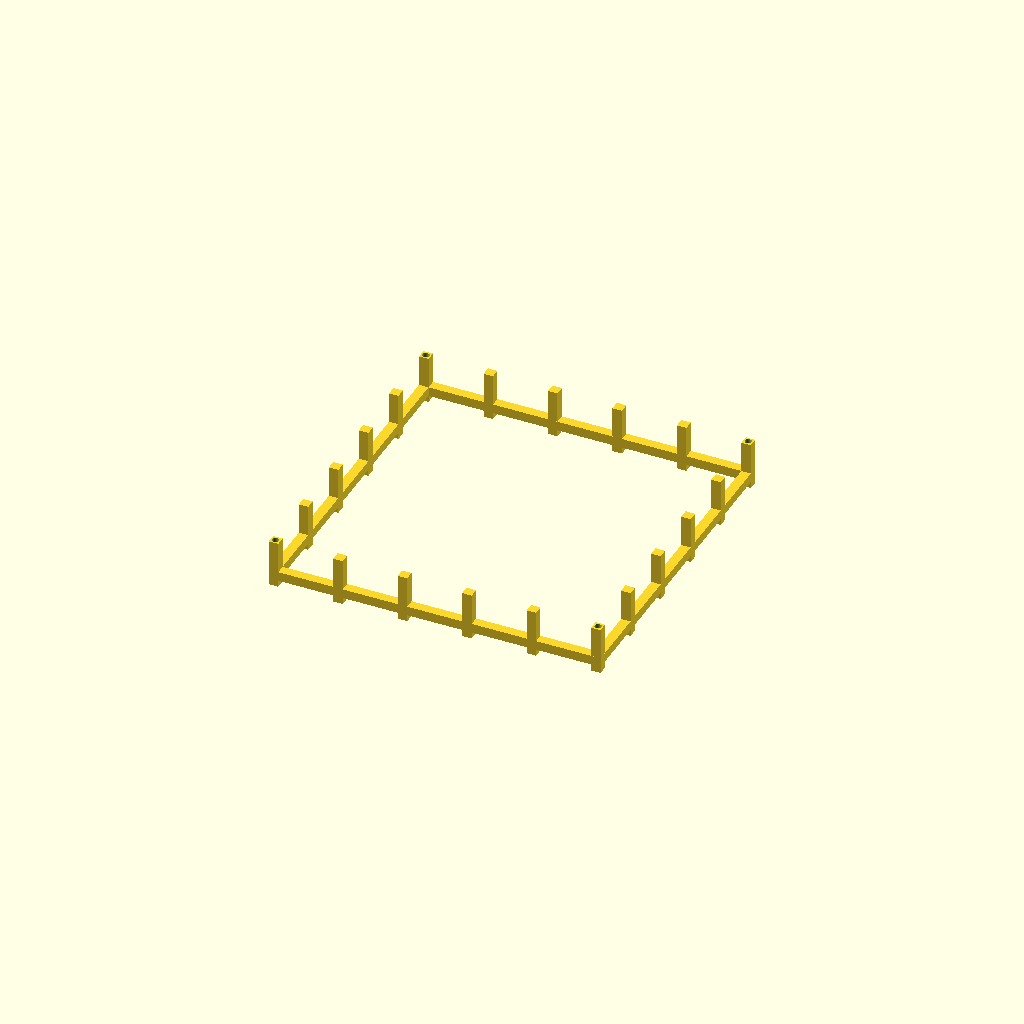
Cell 1 — every parameter at its default value.
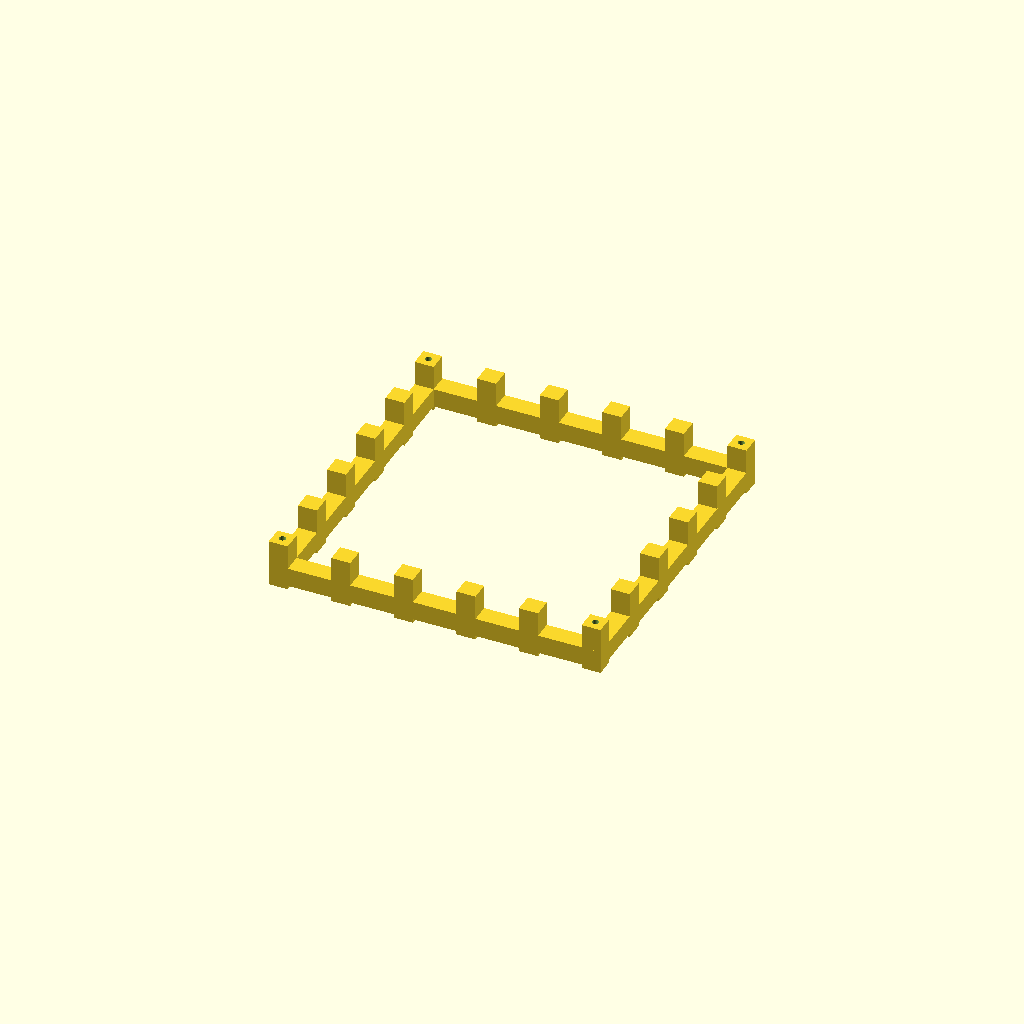
Cell 2 — bar set to 20, the other parameters unchanged.
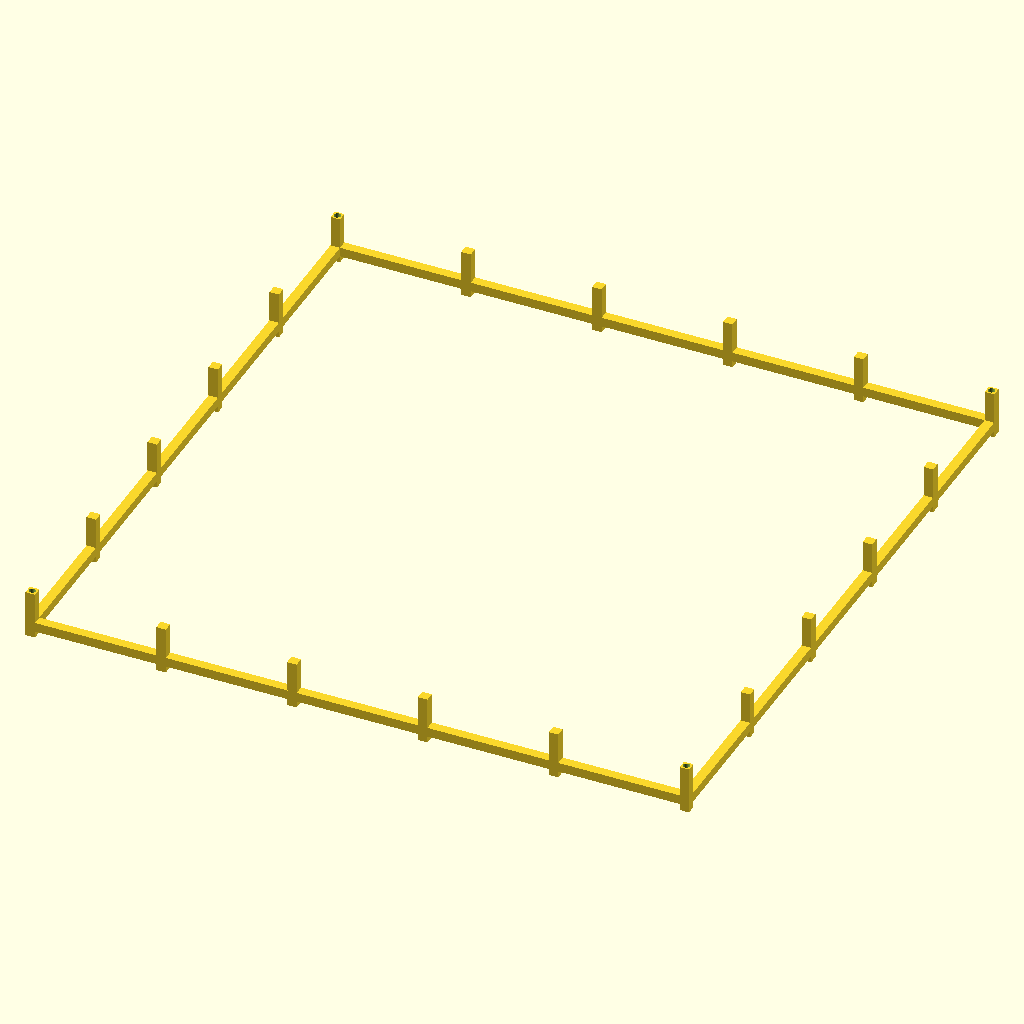
Cell 3 — outer set to 700, the other parameters unchanged.
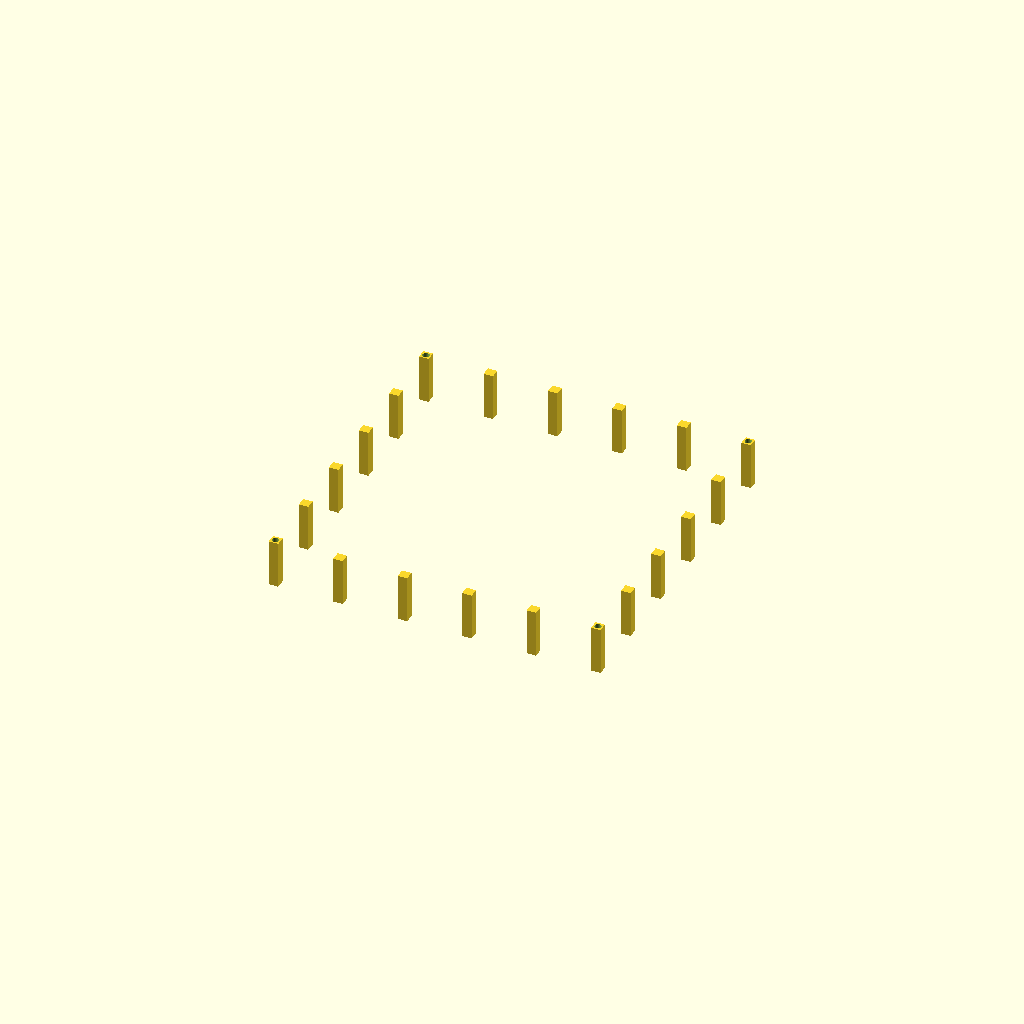
Cell 4: the same model with height = 1400.
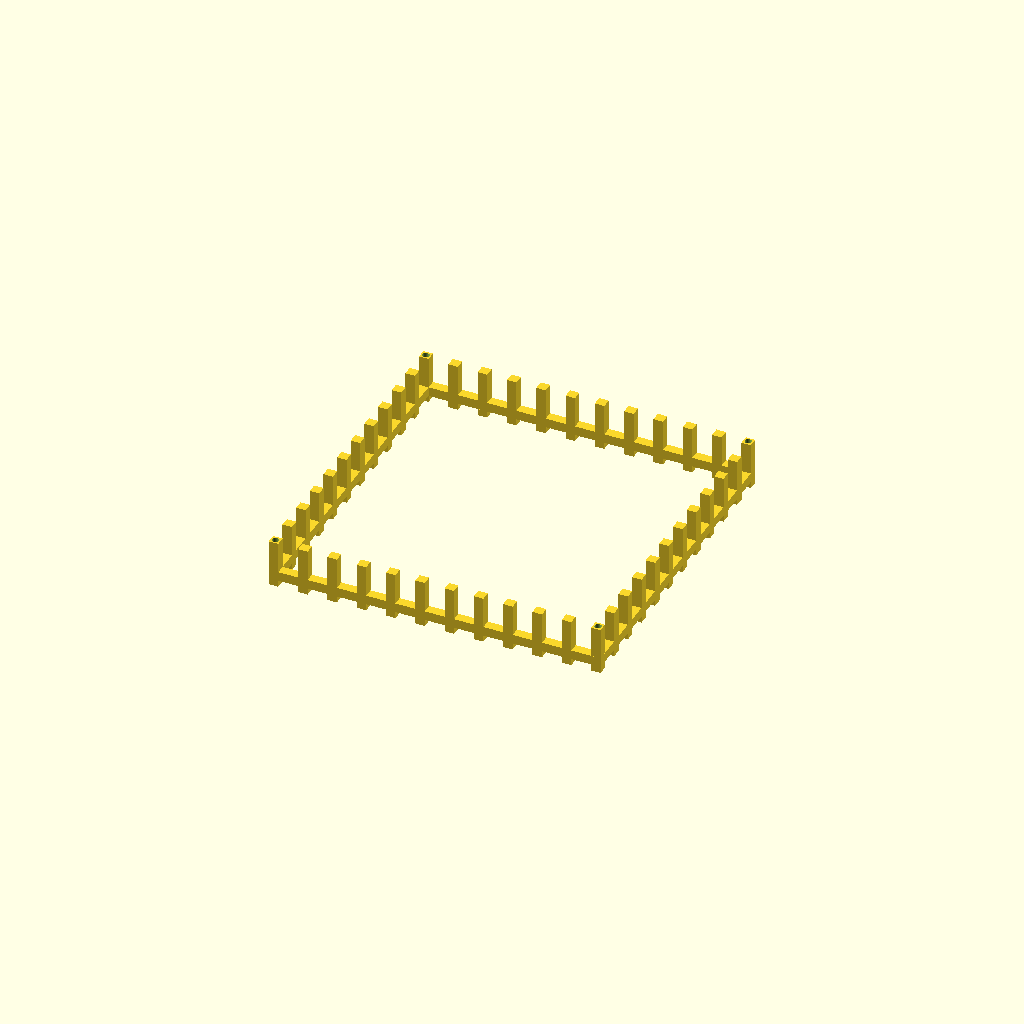
Cell 5: N_xy = 12 (everything else at default).
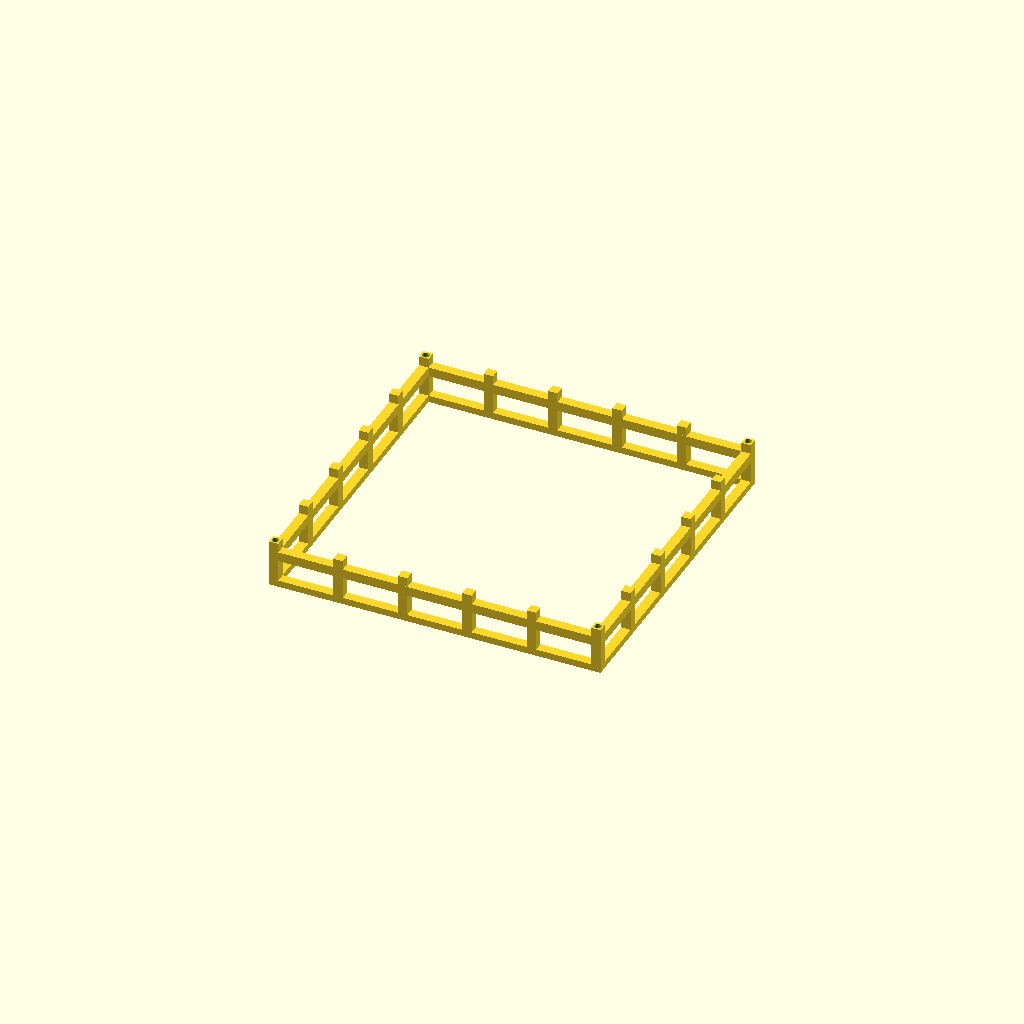
Cell 6: the same model with N_z = 22.
One fixed orthographic camera (rotation 55°, 0°, 25°; colour scheme Cornfield) for every cell.
The OpenSCAD source (results/29_4_gpt-5.1-Reasoning-Tools.scad):
// Cage slice - index 4
bar = 10;
outer = 350;
half = outer / 2;
height = 700;

N_xy = 6;
N_z  = 11;

x_spacing = (outer - bar) / (N_xy - 1);
z_spacing = (height - bar) / (N_z  - 1);

xs = [ for (i = [0 : N_xy - 1]) (-half + bar/2 + i * x_spacing) ];
ys = xs;

zs = [ for (k = [0 : N_z - 1]) (bar/2 + k * z_spacing) ];

$fn = 64;

module cage_bars() {
    union() {
        // Vertical bars on front and back faces
        for (xv = xs) {
            translate([xv, -half + bar/2, height/2])
                cube([bar, bar, height], center = true);
            translate([xv,  half - bar/2, height/2])
                cube([bar, bar, height], center = true);
        }

        // Vertical bars on left and right faces
        for (yv = ys) {
            translate([-half + bar/2, yv, height/2])
                cube([bar, bar, height], center = true);
            translate([ half - bar/2, yv, height/2])
                cube([bar, bar, height], center = true);
        }

        // Horizontal x-bars on front and back faces
        for (zv = zs) {
            translate([0, -half + bar/2, zv])
                cube([outer, bar, bar], center = true);
            translate([0,  half - bar/2, zv])
                cube([outer, bar, bar], center = true);
        }

        // Horizontal y-bars on left and right faces
        for (zv = zs) {
            translate([-half + bar/2, 0, zv])
                cube([bar, outer, bar], center = true);
            translate([ half - bar/2, 0, zv])
                cube([bar, outer, bar], center = true);
        }

        // Floor and ceiling extra x-bars at all y positions
        z_floor = bar/2;
        z_ceil  = height - bar/2;
        for (yv = ys) {
            translate([0, yv, z_floor])
                cube([outer, bar, bar], center = true);
            translate([0, yv, z_ceil])
                cube([outer, bar, bar], center = true);
        }

        // Floor and ceiling extra y-bars at all x positions
        for (xv = xs) {
            translate([xv, 0, z_floor])
                cube([bar, outer, bar], center = true);
            translate([xv, 0, z_ceil])
                cube([bar, outer, bar], center = true);
        }
    }
}

module corner_holes() {
    hole_d = 7;
    for (sx = [-1, 1])
        for (sy = [-1, 1])
            translate([sx * (half - bar/2), sy * (half - bar/2), height/2])
                cylinder(h = height + 2, d = hole_d, center = true);
}

module cage_full() {
    difference() {
        cage_bars();
        corner_holes();
    }
}

slice_index = 4;
slice_height = 50;

module cage_slice() {
    translate([0, 0, -slice_index * slice_height]) {
        intersection() {
            cage_full();
            translate([0, 0, slice_index * slice_height + slice_height/2])
                cube([outer + 20, outer + 20, slice_height], center = true);
        }
    }
}

cage_slice();
Customizer parameters (derived from the source; name, type, default, range or options):
bar: number, default 10
outer: number, default 350
height: number, default 700
N_xy: number, default 6
N_z: number, default 11
